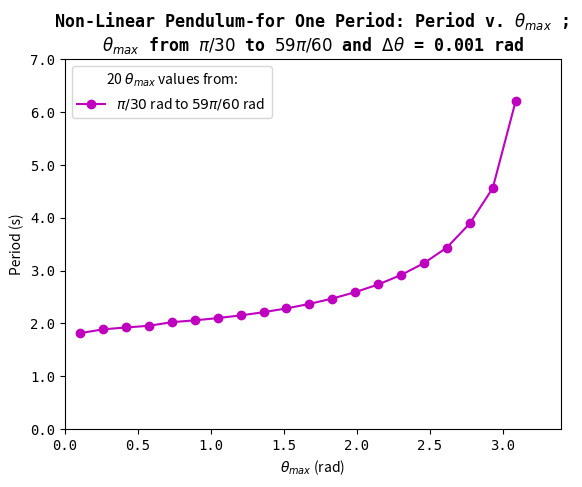
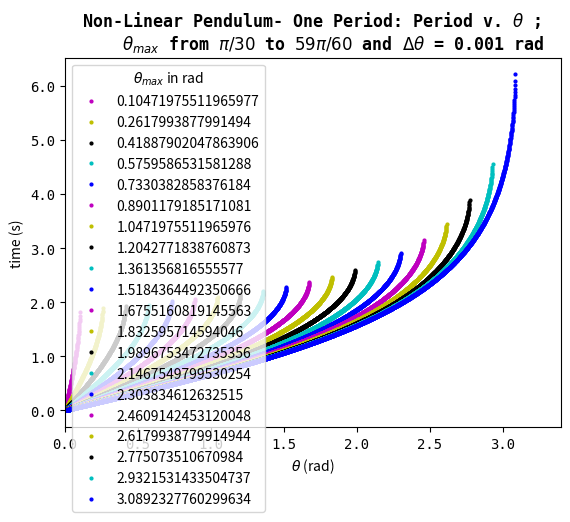

Write Python code to recreate these figures, in order.
# -*- coding: utf-8 -*-
"""
Created on Sat Oct 29 11:53:09 2016

[redacted]
"""

#%%
import matplotlib.pyplot as plt
import numpy as np
#%%

#Preface: if computing many arrays for each theta_max, you must NOT view 
#visualizations inline in Spyder because the legend will crowd the plot.
#So simply change graphics backend to Automatic in Preferences 

#Also this script could have been made without defining a function,
#and input the theta_max and thetha paremeters directly in the script.
#However it was an intriguing task to define a function that would not only 
#plot the Period vs theta_max, but also all 
#the theta*i values for each theta_max
#no matter how many input values are assigned to
#theta_max or what input is assigned to theta_step_size     

def period_numerical_integration(theta_max, theta_step_size):
    """
    Approximates the period a non-linear oscillator by numerical integration.
    Returns and Prints the Period ---PLUS return the the cumulated sum after 
    discretized theta to calculate the area under the curve in sequence.
    
    Input for theta_max must be an array of values as demonstrated in the lab.
    """
    
    #Fixed Constants throughout the Lab
    g = 9.8 # acceleration of gravity
    length = 1.0 #meter 
    
    # step size that is input (in radians)
    d_theta = float(theta_step_size) # step size (in radians)
    
    
    # number of steps
    # (i.e numerical solutions)
    #for all the input theta_max
    #remember even if only there is only one theta_max
    #it must be in a in a 1-dimensional np array
    N_d_theta_dumby = theta_max/d_theta 
    
    #Number of steps must be an integer (i.e round down to a int data-type)
    N_d_theta = N_d_theta_dumby.astype(int)
    
    # for consistenty each array will be an will the value of the argmax
    #for the largest array
    #this will become more clear as the script pursues    
    arg_max_value = N_d_theta[np.argmax(N_d_theta)]
    
    #initialize
    #variable to store incremental additions
    #this is an array grid (i.e two dimensional array)
    d_period = np.zeros((arg_max_value,len(theta_max)))
    
    
    #initialize
    #all though not required, an intriguing visualiztion is seeing
    #the cumilative sum for the period after each change in period computation.
    #This array-grid will (i.e two dimensional array) store these vales. 
    accumulate_integrations = np.zeros((arg_max_value,len(theta_max)))
    
    #initialize
    #one dimenstional array to store final period values 
    T2 = np.zeros(len(theta_max))
    
    #scalar computation provided in the lab- computed outside of loop
    #for efficiency
    scalar = np.sqrt((8*length)/g)
    
    for i in range(0,len(theta_max)):
        
                
        
        #INITIAL VALUE is always zero
        d_period[:N_d_theta[i],i] = np.arange(0,theta_max[i]-d_theta,d_theta) 
        
        d_period[N_d_theta[i]:,i] = np.nan
          
        for j in range(0,arg_max_value):
            if j < N_d_theta[i]:
                accumulate_integrations[j,i] = scalar * ((d_theta)\
                / (np.sqrt(np.cos(d_theta*(j))-np.cos(theta_max[i]))))
            
            #for consitency in step-size, fill all values past 
            #the number numerical solution 
            else: 
                accumulate_integrations[j,i] = np.nan 
                
             
    
    d_T = d_period       
    
    #accumulate (cumulative sum) values to numerically solve the integral
    # Stores the sum for the specified theta_max
    accumulate_integrations = np.add.accumulate(accumulate_integrations) 

    
    #Now get period
    for i in range(0,len(theta_max)):

        T2[i] = accumulate_integrations[N_d_theta[i]-1,i]
        
        print("Theta_max =",theta_max[i],"rad")
        print("And, Period of Pendulum = ", T2[i],"s","\n")

   
    return d_T, accumulate_integrations, T2,theta_max 
    
    
 #%%       
        
d_T, all_ints, T2,theta_max_values = period_numerical_integration(\
        theta_max=np.linspace(np.pi/30,59*np.pi/60,20), theta_step_size=0.001)


#%%

#visualize only the Period for each  cumulative sum of 
#after the numerical intregration each theta_max.
#that is cumulative sum of after the numerical intregration up the Number
#of Sequences to iterate - 1 
       
plt.plot(theta_max_values, T2,'m-o',label='$\\pi/30$ rad to $59\\pi/60$ rad ')
ax = plt.gca()
        
ax.set_title('Non-Linear Pendulum-for One Period: Period v. $\\theta_{max}$ ; \n\
$\\theta_{max}$ from $\\pi/30$ to $59\\pi/60$ and $\Delta\\theta$ = 0.001 rad',\
                     family='monospace',size=12, weight='bold')

ax.set_xlabel("$\\theta_{max}$ (rad)")
ax.set_ylabel("Period (s)")

    
ax.set_xlim(left=0,right=3.4)
ax.set_ylim(bottom=0, top=7.0)
    
ax.set_xticklabels(ax.get_xticks(), family='monospace', fontsize=10)
ax.set_yticklabels(ax.get_yticks(), family='monospace', fontsize=10)
        
        
ax.legend(fontsize=10, loc= 2,title='20 $\\theta_{max}$ values from:')

plt.figure()
plt.show()        
        
        
#%%


#visualize ethe cumulative sum of after the numerical integration for
#each theta_max.
#the last point for each theta_max
#represents the period that was previously graphed.

marker_color =     ['m.', 'y.', 'k.', 'c.','b.', 'm.', 'y.', 'k.', 'c.','b.',\
                    'm.', 'y.', 'k.', 'c.','b.', 'm.', 'y.', 'k.', 'c.','b.',\
                    'm.', 'y.', 'k.', 'c.','b.', 'm.', 'y.', 'k.', 'c.','b.',\
                    'm.', 'y.', 'k.', 'c.','b.', 'm.', 'y.', 'k.', 'c.','b.',\
                    'm.', 'y.', 'k.', 'c.','b.', 'm.', 'y.', 'k.', 'c.','b.'] 
    
for i in range(0,len(T2)):
    plt.plot(d_T[:,i], all_ints[:,i],marker_color[i],markersize=4)
    ax = plt.gca()
        
    ax.set_title('Non-Linear Pendulum- One Period: Period v. $\\theta$ ; \n\
    $\\theta_{max}$ from $\\pi/30$ to $59\\pi/60$ and $\Delta\\theta$ = 0.001 rad',\
                     family='monospace',size=12, weight='bold')

    ax.set_xlabel("$\\theta$ (rad)")
    ax.set_ylabel("time (s)")

    ax.set_xlim(left=0,right=3.4)
    
    
    ax.set_xticklabels(ax.get_xticks(), family='monospace', fontsize=10)
    ax.set_yticklabels(ax.get_yticks(), family='monospace', fontsize=10)
        
        
    ax.legend(theta_max_values,fontsize=10, loc= 2,title="$\\theta_{max}$ in rad")
        
       
        
plt.show()
    
